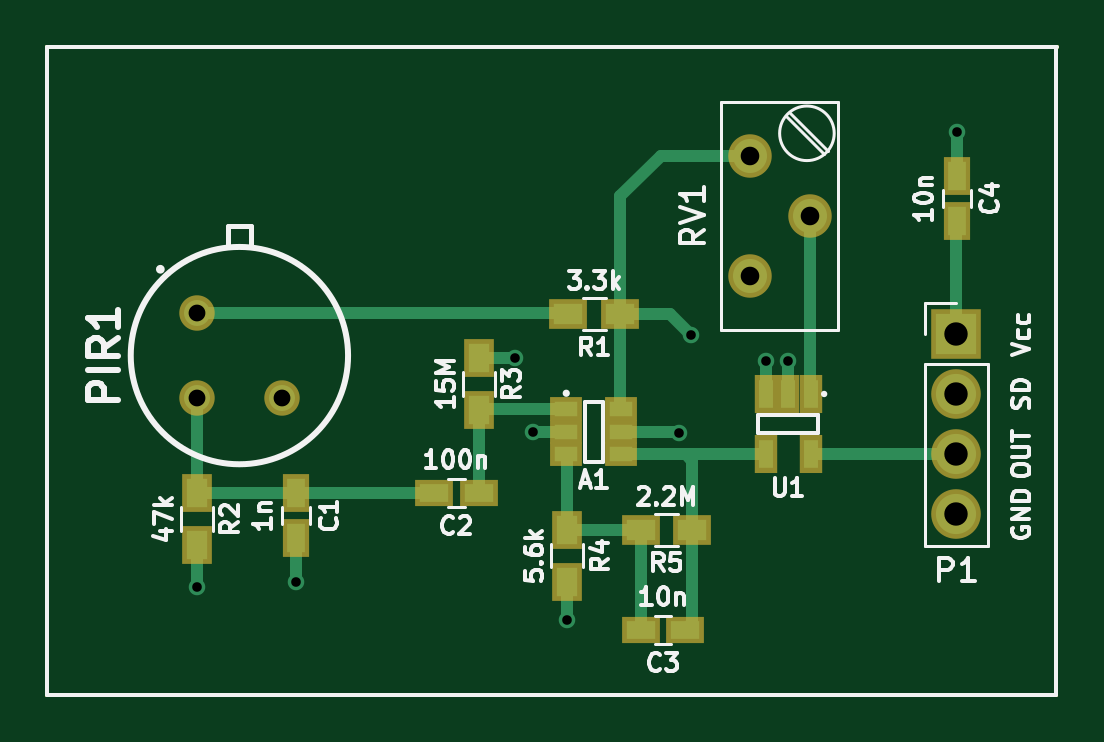
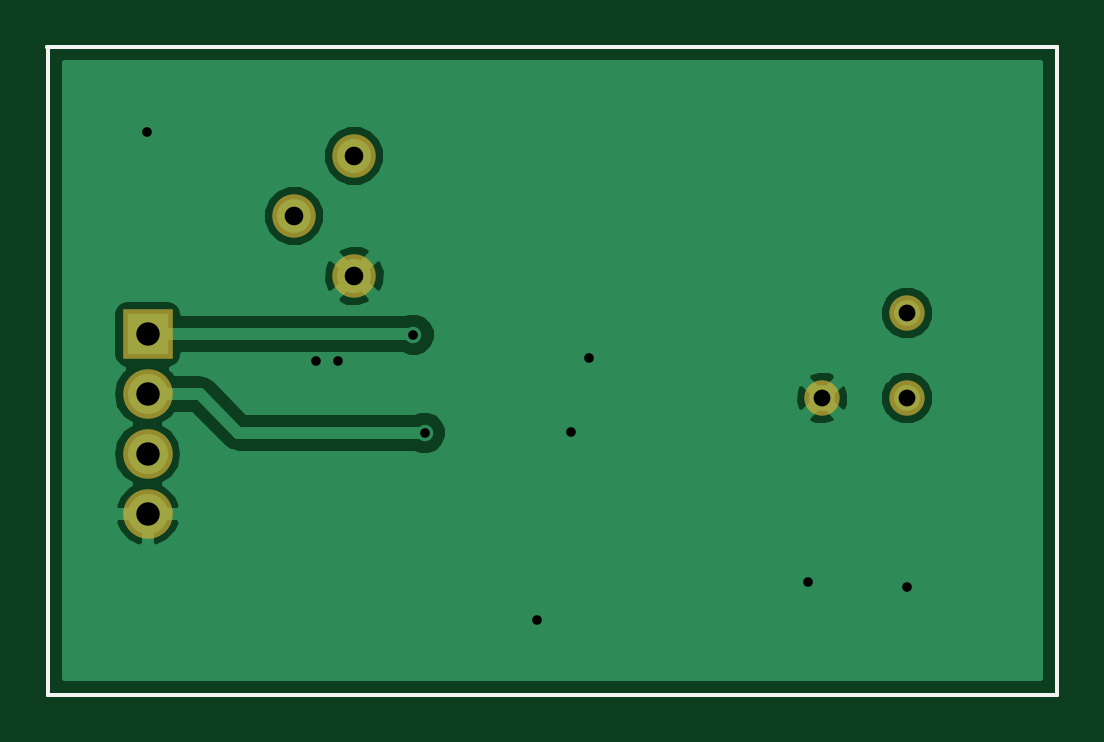
Circuit board: 10 layer files. Board 42.8 x 27.5 mm.
- bottom_copper: nestbox-B.Cu.gbr (15766 bytes)
- bottom_mask: nestbox-B.Mask.gbr (1043 bytes)
- paste: nestbox-B.Paste.gbr (665 bytes)
- bottom_silk: nestbox-B.SilkS.gbr (666 bytes)
- outline: nestbox-Edge.Cuts.gbr (666 bytes)
- top_copper: nestbox-F.Cu.gbr (4702 bytes)
- top_mask: nestbox-F.Mask.gbr (2004 bytes)
- paste: nestbox-F.Paste.gbr (1626 bytes)
- top_silk: nestbox-F.SilkS.gbr (23070 bytes)
- drill: nestbox.drl (498 bytes)

=== bottom_copper: nestbox-B.Cu.gbr (15766 bytes, source omitted) ===
=== bottom_mask: nestbox-B.Mask.gbr ===
%TF.GenerationSoftware,KiCad,Pcbnew,4.0.7*%
%TF.CreationDate,2018-05-13T14:57:25+02:00*%
%TF.ProjectId,nestbox,6E657374626F782E6B696361645F7063,rev?*%
%TF.FileFunction,Soldermask,Bot*%
%FSLAX46Y46*%
G04 Gerber Fmt 4.6, Leading zero omitted, Abs format (unit mm)*
G04 Created by KiCad (PCBNEW 4.0.7) date 05/13/18 14:57:25*
%MOMM*%
%LPD*%
G01*
G04 APERTURE LIST*
%ADD10C,0.150000*%
%ADD11C,1.500000*%
%ADD12R,2.100000X2.100000*%
%ADD13O,2.100000X2.100000*%
%ADD14C,1.840000*%
G04 APERTURE END LIST*
D10*
X155150000Y-121050000D02*
X156500000Y-121050000D01*
X156500000Y-93600000D02*
X156500000Y-121050000D01*
X113775000Y-93600000D02*
X156525000Y-93600000D01*
X113775000Y-121050000D02*
X113775000Y-93600000D01*
X155175000Y-121050000D02*
X113775000Y-121050000D01*
D11*
X120123950Y-104883950D03*
X120123950Y-108476050D03*
X123716050Y-108476050D03*
D12*
X152275000Y-105775000D03*
D13*
X152275000Y-108315000D03*
X152275000Y-110855000D03*
X152275000Y-113395000D03*
D14*
X143525000Y-98225000D03*
X146065000Y-100765000D03*
X143525000Y-103305000D03*
M02*

=== paste: nestbox-B.Paste.gbr ===
%TF.GenerationSoftware,KiCad,Pcbnew,4.0.7*%
%TF.CreationDate,2018-05-13T14:57:25+02:00*%
%TF.ProjectId,nestbox,6E657374626F782E6B696361645F7063,rev?*%
%TF.FileFunction,Paste,Bot*%
%FSLAX46Y46*%
G04 Gerber Fmt 4.6, Leading zero omitted, Abs format (unit mm)*
G04 Created by KiCad (PCBNEW 4.0.7) date 05/13/18 14:57:25*
%MOMM*%
%LPD*%
G01*
G04 APERTURE LIST*
%ADD10C,0.150000*%
G04 APERTURE END LIST*
D10*
X155150000Y-121050000D02*
X156500000Y-121050000D01*
X156500000Y-93600000D02*
X156500000Y-121050000D01*
X113775000Y-93600000D02*
X156525000Y-93600000D01*
X113775000Y-121050000D02*
X113775000Y-93600000D01*
X155175000Y-121050000D02*
X113775000Y-121050000D01*
M02*

=== bottom_silk: nestbox-B.SilkS.gbr ===
%TF.GenerationSoftware,KiCad,Pcbnew,4.0.7*%
%TF.CreationDate,2018-05-13T14:57:25+02:00*%
%TF.ProjectId,nestbox,6E657374626F782E6B696361645F7063,rev?*%
%TF.FileFunction,Legend,Bot*%
%FSLAX46Y46*%
G04 Gerber Fmt 4.6, Leading zero omitted, Abs format (unit mm)*
G04 Created by KiCad (PCBNEW 4.0.7) date 05/13/18 14:57:25*
%MOMM*%
%LPD*%
G01*
G04 APERTURE LIST*
%ADD10C,0.150000*%
G04 APERTURE END LIST*
D10*
X155150000Y-121050000D02*
X156500000Y-121050000D01*
X156500000Y-93600000D02*
X156500000Y-121050000D01*
X113775000Y-93600000D02*
X156525000Y-93600000D01*
X113775000Y-121050000D02*
X113775000Y-93600000D01*
X155175000Y-121050000D02*
X113775000Y-121050000D01*
M02*

=== outline: nestbox-Edge.Cuts.gbr ===
%TF.GenerationSoftware,KiCad,Pcbnew,4.0.7*%
%TF.CreationDate,2018-05-13T14:57:25+02:00*%
%TF.ProjectId,nestbox,6E657374626F782E6B696361645F7063,rev?*%
%TF.FileFunction,Profile,NP*%
%FSLAX46Y46*%
G04 Gerber Fmt 4.6, Leading zero omitted, Abs format (unit mm)*
G04 Created by KiCad (PCBNEW 4.0.7) date 05/13/18 14:57:25*
%MOMM*%
%LPD*%
G01*
G04 APERTURE LIST*
%ADD10C,0.150000*%
G04 APERTURE END LIST*
D10*
X155150000Y-121050000D02*
X156500000Y-121050000D01*
X156500000Y-93600000D02*
X156500000Y-121050000D01*
X113775000Y-93600000D02*
X156525000Y-93600000D01*
X113775000Y-121050000D02*
X113775000Y-93600000D01*
X155175000Y-121050000D02*
X113775000Y-121050000D01*
M02*

=== top_copper: nestbox-F.Cu.gbr ===
%TF.GenerationSoftware,KiCad,Pcbnew,4.0.7*%
%TF.CreationDate,2018-05-13T14:57:25+02:00*%
%TF.ProjectId,nestbox,6E657374626F782E6B696361645F7063,rev?*%
%TF.FileFunction,Copper,L1,Top,Signal*%
%FSLAX46Y46*%
G04 Gerber Fmt 4.6, Leading zero omitted, Abs format (unit mm)*
G04 Created by KiCad (PCBNEW 4.0.7) date 05/13/18 14:57:25*
%MOMM*%
%LPD*%
G01*
G04 APERTURE LIST*
%ADD10C,0.150000*%
%ADD11C,1.100000*%
%ADD12R,0.990600X0.609600*%
%ADD13R,0.590000X1.210000*%
%ADD14R,0.750000X1.200000*%
%ADD15R,1.200000X0.750000*%
%ADD16R,1.700000X1.700000*%
%ADD17O,1.700000X1.700000*%
%ADD18R,1.200000X0.900000*%
%ADD19R,0.900000X1.200000*%
%ADD20C,1.440000*%
%ADD21C,0.700000*%
%ADD22C,0.500000*%
G04 APERTURE END LIST*
D10*
X155150000Y-121050000D02*
X156500000Y-121050000D01*
X156500000Y-93600000D02*
X156500000Y-121050000D01*
X113775000Y-93600000D02*
X156525000Y-93600000D01*
X113775000Y-121050000D02*
X113775000Y-93600000D01*
X155175000Y-121050000D02*
X113775000Y-121050000D01*
D11*
X120123950Y-104883950D03*
X120123950Y-108476050D03*
X123716050Y-108476050D03*
D12*
X135764220Y-108960200D03*
X135764220Y-109900000D03*
X135764220Y-110839800D03*
X138085780Y-110839800D03*
X138085780Y-109900000D03*
X138085780Y-108960200D03*
D13*
X146100000Y-108320000D03*
X145150000Y-108320000D03*
X144200000Y-108320000D03*
X144200000Y-110830000D03*
X146100000Y-110830000D03*
D14*
X124325000Y-112500000D03*
X124325000Y-114400000D03*
D15*
X132050000Y-112500000D03*
X130150000Y-112500000D03*
X140800000Y-118300000D03*
X138900000Y-118300000D03*
D16*
X152275000Y-105775000D03*
D17*
X152275000Y-108315000D03*
X152275000Y-110855000D03*
X152275000Y-113395000D03*
D18*
X138050000Y-104925000D03*
X135850000Y-104925000D03*
D19*
X120125000Y-112500000D03*
X120125000Y-114700000D03*
X132050000Y-108975000D03*
X132050000Y-106775000D03*
X135800000Y-114050000D03*
X135800000Y-116250000D03*
D18*
X141100000Y-114050000D03*
X138900000Y-114050000D03*
D20*
X143525000Y-98225000D03*
X146065000Y-100765000D03*
X143525000Y-103305000D03*
D14*
X152300000Y-100975000D03*
X152300000Y-99075000D03*
D21*
X120125000Y-116475000D03*
X133575000Y-106775000D03*
X134350000Y-109900000D03*
X152300000Y-97225000D03*
X145150000Y-106900000D03*
X144225000Y-106900000D03*
X124325000Y-116250000D03*
X135775000Y-117875000D03*
X140550000Y-109950000D03*
X141025000Y-105800000D03*
D22*
X135764220Y-108960200D02*
X132064800Y-108960200D01*
X132064800Y-108960200D02*
X132050000Y-108975000D01*
X132050000Y-112500000D02*
X132050000Y-108975000D01*
X120125000Y-114700000D02*
X120125000Y-116475000D01*
X132050000Y-106775000D02*
X133575000Y-106775000D01*
X135764220Y-109900000D02*
X134350000Y-109900000D01*
X152300000Y-99075000D02*
X152300000Y-97225000D01*
X145150000Y-108320000D02*
X145150000Y-106900000D01*
X144200000Y-108320000D02*
X144200000Y-106925000D01*
X144200000Y-106925000D02*
X144225000Y-106900000D01*
X144200000Y-108320000D02*
X144155000Y-108275000D01*
X124325000Y-114400000D02*
X124325000Y-116250000D01*
X135800000Y-116250000D02*
X135800000Y-117850000D01*
X135800000Y-117850000D02*
X135775000Y-117875000D01*
X135800000Y-114050000D02*
X135800000Y-110875580D01*
X135800000Y-110875580D02*
X135764220Y-110839800D01*
X138900000Y-114050000D02*
X135800000Y-114050000D01*
X138900000Y-118300000D02*
X138900000Y-114050000D01*
X141100000Y-114050000D02*
X141100000Y-118000000D01*
X141100000Y-118000000D02*
X140800000Y-118300000D01*
X141100000Y-114050000D02*
X141100000Y-111125000D01*
X141100000Y-111125000D02*
X140805000Y-110830000D01*
X144200000Y-110830000D02*
X140805000Y-110830000D01*
X140805000Y-110830000D02*
X138095580Y-110830000D01*
X138095580Y-110830000D02*
X138085780Y-110839800D01*
X140500000Y-109900000D02*
X138085780Y-109900000D01*
X140550000Y-109950000D02*
X140500000Y-109900000D01*
X152275000Y-105775000D02*
X152275000Y-101000000D01*
X152275000Y-101000000D02*
X152300000Y-100975000D01*
X143525000Y-98225000D02*
X139750000Y-98225000D01*
X138050000Y-99925000D02*
X138050000Y-104925000D01*
X139750000Y-98225000D02*
X138050000Y-99925000D01*
X140150000Y-104925000D02*
X138050000Y-104925000D01*
X141025000Y-105800000D02*
X140150000Y-104925000D01*
X138050000Y-104925000D02*
X138050000Y-108924420D01*
X138050000Y-108924420D02*
X138085780Y-108960200D01*
X124325000Y-112500000D02*
X130150000Y-112500000D01*
X120125000Y-112500000D02*
X124325000Y-112500000D01*
X120123950Y-108476050D02*
X120123950Y-112498950D01*
X120123950Y-112498950D02*
X120125000Y-112500000D01*
X146100000Y-110830000D02*
X152250000Y-110830000D01*
X152250000Y-110830000D02*
X152275000Y-110855000D01*
X120123950Y-104883950D02*
X135808950Y-104883950D01*
X135808950Y-104883950D02*
X135850000Y-104925000D01*
X146065000Y-100765000D02*
X146065000Y-108285000D01*
X146065000Y-108285000D02*
X146100000Y-108320000D01*
M02*

=== top_mask: nestbox-F.Mask.gbr ===
%TF.GenerationSoftware,KiCad,Pcbnew,4.0.7*%
%TF.CreationDate,2018-05-13T14:57:25+02:00*%
%TF.ProjectId,nestbox,6E657374626F782E6B696361645F7063,rev?*%
%TF.FileFunction,Soldermask,Top*%
%FSLAX46Y46*%
G04 Gerber Fmt 4.6, Leading zero omitted, Abs format (unit mm)*
G04 Created by KiCad (PCBNEW 4.0.7) date 05/13/18 14:57:25*
%MOMM*%
%LPD*%
G01*
G04 APERTURE LIST*
%ADD10C,0.150000*%
%ADD11C,1.500000*%
%ADD12R,1.390600X1.009600*%
%ADD13R,0.990000X1.610000*%
%ADD14R,1.150000X1.600000*%
%ADD15R,1.600000X1.150000*%
%ADD16R,2.100000X2.100000*%
%ADD17O,2.100000X2.100000*%
%ADD18R,1.600000X1.300000*%
%ADD19R,1.300000X1.600000*%
%ADD20C,1.840000*%
G04 APERTURE END LIST*
D10*
X155150000Y-121050000D02*
X156500000Y-121050000D01*
X156500000Y-93600000D02*
X156500000Y-121050000D01*
X113775000Y-93600000D02*
X156525000Y-93600000D01*
X113775000Y-121050000D02*
X113775000Y-93600000D01*
X155175000Y-121050000D02*
X113775000Y-121050000D01*
D11*
X120123950Y-104883950D03*
X120123950Y-108476050D03*
X123716050Y-108476050D03*
D12*
X135764220Y-108960200D03*
X135764220Y-109900000D03*
X135764220Y-110839800D03*
X138085780Y-110839800D03*
X138085780Y-109900000D03*
X138085780Y-108960200D03*
D13*
X146100000Y-108320000D03*
X145150000Y-108320000D03*
X144200000Y-108320000D03*
X144200000Y-110830000D03*
X146100000Y-110830000D03*
D14*
X124325000Y-112500000D03*
X124325000Y-114400000D03*
D15*
X132050000Y-112500000D03*
X130150000Y-112500000D03*
X140800000Y-118300000D03*
X138900000Y-118300000D03*
D16*
X152275000Y-105775000D03*
D17*
X152275000Y-108315000D03*
X152275000Y-110855000D03*
X152275000Y-113395000D03*
D18*
X138050000Y-104925000D03*
X135850000Y-104925000D03*
D19*
X120125000Y-112500000D03*
X120125000Y-114700000D03*
X132050000Y-108975000D03*
X132050000Y-106775000D03*
X135800000Y-114050000D03*
X135800000Y-116250000D03*
D18*
X141100000Y-114050000D03*
X138900000Y-114050000D03*
D20*
X143525000Y-98225000D03*
X146065000Y-100765000D03*
X143525000Y-103305000D03*
D14*
X152300000Y-100975000D03*
X152300000Y-99075000D03*
M02*

=== paste: nestbox-F.Paste.gbr ===
%TF.GenerationSoftware,KiCad,Pcbnew,4.0.7*%
%TF.CreationDate,2018-05-13T14:57:25+02:00*%
%TF.ProjectId,nestbox,6E657374626F782E6B696361645F7063,rev?*%
%TF.FileFunction,Paste,Top*%
%FSLAX46Y46*%
G04 Gerber Fmt 4.6, Leading zero omitted, Abs format (unit mm)*
G04 Created by KiCad (PCBNEW 4.0.7) date 05/13/18 14:57:25*
%MOMM*%
%LPD*%
G01*
G04 APERTURE LIST*
%ADD10C,0.150000*%
%ADD11R,0.990600X0.609600*%
%ADD12R,0.590000X1.210000*%
%ADD13R,0.750000X1.200000*%
%ADD14R,1.200000X0.750000*%
%ADD15R,1.200000X0.900000*%
%ADD16R,0.900000X1.200000*%
G04 APERTURE END LIST*
D10*
X155150000Y-121050000D02*
X156500000Y-121050000D01*
X156500000Y-93600000D02*
X156500000Y-121050000D01*
X113775000Y-93600000D02*
X156525000Y-93600000D01*
X113775000Y-121050000D02*
X113775000Y-93600000D01*
X155175000Y-121050000D02*
X113775000Y-121050000D01*
D11*
X135764220Y-108960200D03*
X135764220Y-109900000D03*
X135764220Y-110839800D03*
X138085780Y-110839800D03*
X138085780Y-109900000D03*
X138085780Y-108960200D03*
D12*
X146100000Y-108320000D03*
X145150000Y-108320000D03*
X144200000Y-108320000D03*
X144200000Y-110830000D03*
X146100000Y-110830000D03*
D13*
X124325000Y-112500000D03*
X124325000Y-114400000D03*
D14*
X132050000Y-112500000D03*
X130150000Y-112500000D03*
X140800000Y-118300000D03*
X138900000Y-118300000D03*
D15*
X138050000Y-104925000D03*
X135850000Y-104925000D03*
D16*
X120125000Y-112500000D03*
X120125000Y-114700000D03*
X132050000Y-108975000D03*
X132050000Y-106775000D03*
X135800000Y-114050000D03*
X135800000Y-116250000D03*
D15*
X141100000Y-114050000D03*
X138900000Y-114050000D03*
D13*
X152300000Y-100975000D03*
X152300000Y-99075000D03*
M02*

=== top_silk: nestbox-F.SilkS.gbr (23070 bytes, source omitted) ===
=== drill: nestbox.drl ===
M48
;DRILL file {KiCad 4.0.7} date 05/13/18 14:57:34
;FORMAT={-:-/ absolute / inch / decimal}
FMAT,2
INCH,TZ
T1C0.016
T2C0.028
T3C0.031
T4C0.039
%
G90
G05
M72
T1
X4.7293Y-4.5856
X4.8947Y-4.5768
X5.2589Y-4.2037
X5.2894Y-4.3268
X5.3455Y-4.6407
X5.5335Y-4.3287
X5.5522Y-4.1654
X5.6781Y-4.2087
X5.7146Y-4.2087
X5.9961Y-3.8278
T2
X4.7293Y-4.1293
X4.7293Y-4.2707
X4.8707Y-4.2707
T3
X5.6506Y-3.8671
X5.6506Y-4.0671
X5.7506Y-3.9671
T4
X5.9951Y-4.1644
X5.9951Y-4.2644
X5.9951Y-4.3644
X5.9951Y-4.4644
T0
M30
